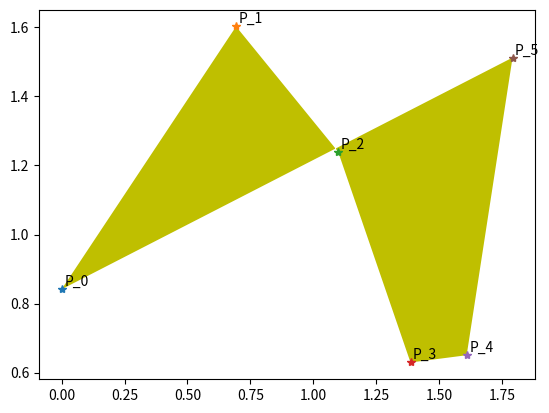

Write the Python code that produced this figure. (Note: this script raises an exception after producing the figure.)
# -*- coding: utf-8 -*-
"""
Created on Thu Sep 26 17:37:36 2013

@author: jschulz1
"""
import numpy as np  # NumPy (multidimensional arrays, linear algebra, ...)
import scipy as sp  # SciPy (signal and image processing library)
import matplotlib as mpl         # Matplotlib (2D/3D plotting library)
import matplotlib.pyplot as plt  # Matplotlib's pyplot: MATLAB-like syntax
from pylab import *              # Matplotlib's pylab interface

def bernstein(n):
    """ Bernstein-Polynome (n!/(i!(n-i)!)* t^i (1-t)^(n-i)"""
    t = linspace(0,1,20)

    bmat = zeros((20,n+1))
    for i in range(0,n+1):
        bmat[:,i] = sp.factorial(n)/(sp.factorial(i)*sp.factorial(n-i))*t**i*(1-t)**(n-i)
    return bmat

def bezier(n):
    """ Input: n Anzahl der Kontrollpunkte"""
    figure()

    x = zeros(n)
    y = zeros(n)
    # Kontrollpunkte generieren und plotten
    for k in range(0,n):
        x[k] = log(k+1)
        y[k] = log(k+1)+sin(k+1)
        plot(x[k],y[k],'*')
        text(x[k]+0.01,y[k]+0.01,'P_{}'.format(k))

    # Zeichnen des Kontrollpolygons
    fill(x,y,'y')

    # bernstein-polynome 
    bmat = bernstein(n-1)
    #Bezier-Polynom berechnen und plotten
    plot(dot(bmat,x), dot(bmat,y),'--',linewidth=4)
    show()


bezier(6)